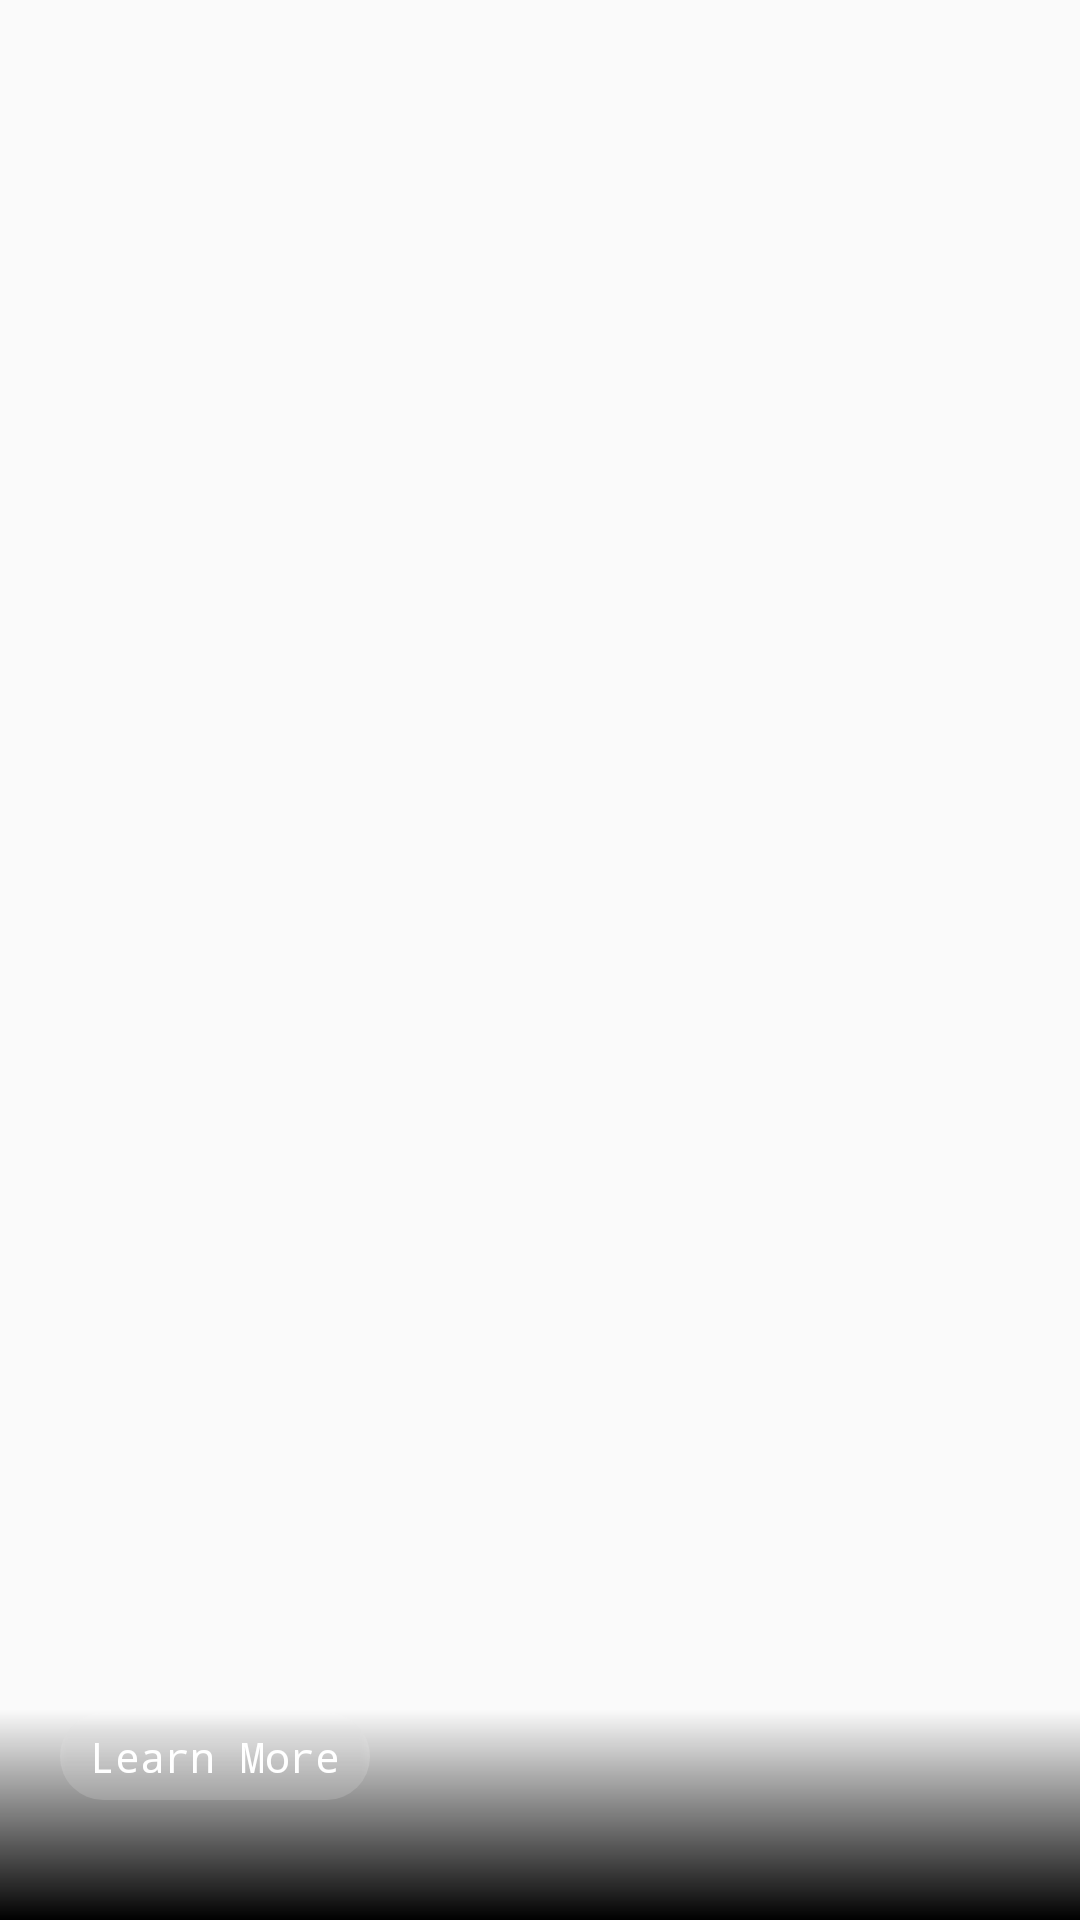

Android layout source for this screen:
<!-- AndroidManifest.xml: application theme AppTheme -->
<!-- res/layout/the_items_layout.xml -->
<?xml version="1.0" encoding="utf-8"?>
<androidx.constraintlayout.widget.ConstraintLayout xmlns:android="http://schemas.android.com/apk/res/android"
    xmlns:app="http://schemas.android.com/apk/res-auto"
    xmlns:tools="http://schemas.android.com/tools"
    android:layout_width="match_parent"
    android:layout_height="match_parent">

    <ImageView
        android:id="@+id/my_featured_image"
        android:layout_width="match_parent"
        android:layout_height="match_parent"
        android:scaleType="centerCrop"
        tools:ignore="ContentDescription,MissingConstraints" />

    <ImageView
        android:id="@+id/slider_background"
        android:layout_width="match_parent"
        android:layout_height="70dp"
        app:layout_constraintBottom_toBottomOf="@+id/my_featured_image"
        app:srcCompat="@drawable/background_gradient_transparent"
        tools:ignore="ContentDescription" />

    <androidx.cardview.widget.CardView
        android:layout_width="wrap_content"
        android:layout_height="wrap_content"
        android:layout_marginStart="20dp"
        android:layout_marginBottom="40dp"
        app:cardElevation="0dp"
        android:elevation="0dp"
        android:backgroundTint="#00000000"
        app:layout_constraintBottom_toBottomOf="@+id/my_featured_image"
        app:layout_constraintLeft_toLeftOf="@+id/my_featured_image"
        app:cardCornerRadius="100dp">

        <Button
            android:layout_width="wrap_content"
            android:layout_height="wrap_content"
            android:focusable="false"
            android:focusableInTouchMode="true"
            android:text="Learn More"
            android:textAllCaps="false"
            android:minWidth="0dp"
            android:minHeight="0dp"
            android:paddingHorizontal="10dp"
            android:paddingVertical="5dp"
            android:textColor="@color/colorWhite"
            android:background="@color/colorWhiteTransparent"
            tools:ignore="MissingConstraints" />
    </androidx.cardview.widget.CardView>

    <TextView
        android:id="@+id/my_caption_title"
        android:layout_width="wrap_content"
        android:layout_height="wrap_content"
        android:layout_marginBottom="20dp"
        android:text="The Caption Title"
        android:textAlignment="center"
        android:textColor="#ffffff"
        android:textSize="26sp"
        android:visibility="gone"
        app:layout_constraintBottom_toBottomOf="parent"
        app:layout_constraintEnd_toEndOf="parent"
        app:layout_constraintStart_toStartOf="parent"
        tools:ignore="MissingConstraints" />
</androidx.constraintlayout.widget.ConstraintLayout>
<!-- resources referenced by this layout -->
<resources>
  <color name="colorWhite">#FFFFFF</color>
  <color name="colorWhiteTransparent">#33FFFFFF</color>
  <!-- drawable background_gradient_transparent (drawable-xhdpi) -->
  <?xml version="1.0" encoding="utf-8"?>
  <shape xmlns:android="http://schemas.android.com/apk/res/android">
      <gradient
          android:type="linear"
          android:angle="270"
          android:endColor="@color/colorBlack" />
  </shape>
  <style name="AppTheme" parent="Theme.AppCompat.Light.DarkActionBar">
          
          <item name="colorPrimary">@color/colorPrimary</item>
          <item name="colorPrimaryDark">@color/colorPrimaryDark</item>
          <item name="colorAccent">@color/colorAccent</item>
          <item name="windowActionBar">false</item>
          <item name="windowNoTitle">true</item>
          <item name="android:windowContentTransitions">true</item>
  
  
          <item name="android:typeface">monospace</item>
      </style>
  <color name="colorBlack">#000000</color>
  <color name="colorPrimary">#6200EE</color>
  <color name="colorPrimaryDark">#3700B3</color>
  <color name="colorAccent">#053555</color>
</resources>
